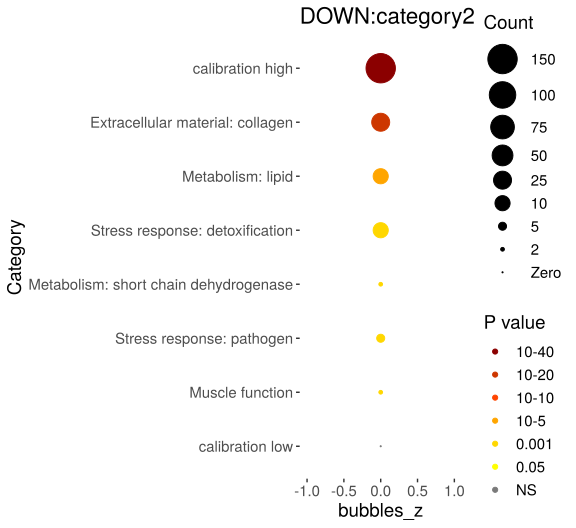

The file beside this chart, header and first rows:
Category, RGS, AC, PValue, Bonferroni
Extracellular material: collagen, 26, 184, 2.26118062196247e-23, 9.94919473663487e-22
Metabolism: lipid, 19, 526, 5.10026157356964e-08, 2.24411509237064e-06
Stress response: detoxification, 11, 206, 8.16349763348015e-07, 3.59193895873127e-05
Metabolism: short chain dehydrogenase, 5, 42, 2.41432830611357e-05, 0.001062
Stress response: pathogen, 8, 192, 0.0001285, 0.005654
Muscle function, 5, 62, 0.0001346, 0.005921
